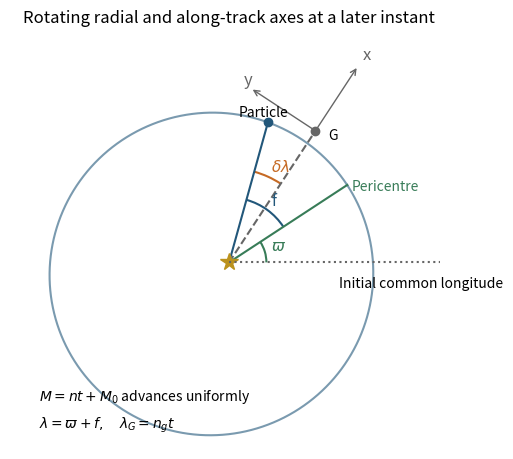

Source code (Python): (Note: this script raises an exception after producing the figure.)
#!/usr/bin/env python3
"""Original planetary-dynamics figure; outputs its same-basename PNG to CWD.
Tested Python 3.14.4, NumPy 2.3.5, Matplotlib 3.10.7+dfsg1.
Dependencies match the repository pyproject; no external visual assets.
"""
from pathlib import Path
import numpy as np
import matplotlib
matplotlib.use('Agg')
import matplotlib.pyplot as plt
from matplotlib.patches import Circle, Arc
plt.rcParams.update({'font.size':10,'axes.spines.top':False,'axes.spines.right':False})
blue='#22577a'; orange='#c66a24'; green='#387c58'; gray='#666666'
def finish(fig):
    fig.savefig(Path.cwd()/Path(__file__).with_suffix('.png').name,dpi=100,facecolor='white',transparent=False)
    plt.close(fig)

fig,ax=plt.subplots(figsize=(7.5,4.7),dpi=100)
e=.13;omega=.58;f=.72;lam=omega+f;lamG=.99;ag=.97
rot=lambda xy:np.array([[np.cos(omega),-np.sin(omega)],[np.sin(omega),np.cos(omega)]])@xy
E=np.linspace(0,2*np.pi,700);curve=rot(np.array([np.cos(E)-e,np.sqrt(1-e*e)*np.sin(E)]))
ax.plot(*curve,color=blue,alpha=.6)
r=(1-e*e)/(1+e*np.cos(f));P=r*np.array([np.cos(lam),np.sin(lam)]);G=ag*np.array([np.cos(lamG),np.sin(lamG)])
u=np.array([np.cos(lamG),np.sin(lamG)]);v=np.array([-u[1],u[0]])
ax.plot([0,P[0]],[0,P[1]],color=blue);ax.plot([0,G[0]],[0,G[1]],'--',color=gray)
peri=(1-e)*np.array([np.cos(omega),np.sin(omega)]);ax.plot([0,peri[0]],[0,peri[1]],color=green)
ax.plot(0,0,'*',ms=13,color='#bb921d');ax.plot(*G,'o',color=gray);ax.plot(*P,'o',color=blue)
ax.annotate('',G+.48*u,G,arrowprops={'arrowstyle':'->','color':gray});ax.text(*(G+.53*u),'x',color=gray,fontsize=12)
ax.annotate('',G+.48*v,G,arrowprops={'arrowstyle':'->','color':gray});ax.text(*(G+.53*v),'y',color=gray,fontsize=12)
for rad,start,end,col,label in [(.23,0,omega,green,r'$\varpi$'),(.40,omega,lam,blue,'f'),(.58,lamG,lam,orange,r'$\delta\lambda$')]:
    ax.add_patch(Arc((0,0),2*rad,2*rad,theta1=np.degrees(start),theta2=np.degrees(end),color=col,lw=1.5))
    mid=(start+end)/2;ax.text((rad+.04)*np.cos(mid),(rad+.04)*np.sin(mid),label,color=col,fontsize=11)
ax.text(G[0]+.08,G[1]-.05,'G');ax.text(P[0]-.18,P[1]+.04,'Particle');ax.text(peri[0]+.03,peri[1]-.03,'Pericentre',color=green)
ax.plot([0,1.3],[0,0],':',color=gray);ax.text(.68,-.15,'Initial common longitude')
ax.text(-1.17,-.85,r'$M=nt+M_0$ advances uniformly',fontsize=10)
ax.text(-1.17,-1.02,r'$\lambda=\varpi+f,\quad \lambda_G=n_g t$',fontsize=10)
ax.set_aspect('equal');ax.set(xlim=(-1.35,1.35),ylim=(-1.15,1.43));ax.axis('off')
ax.set_title('Rotating radial and along-track axes at a later instant');fig.tight_layout();finish(fig)
